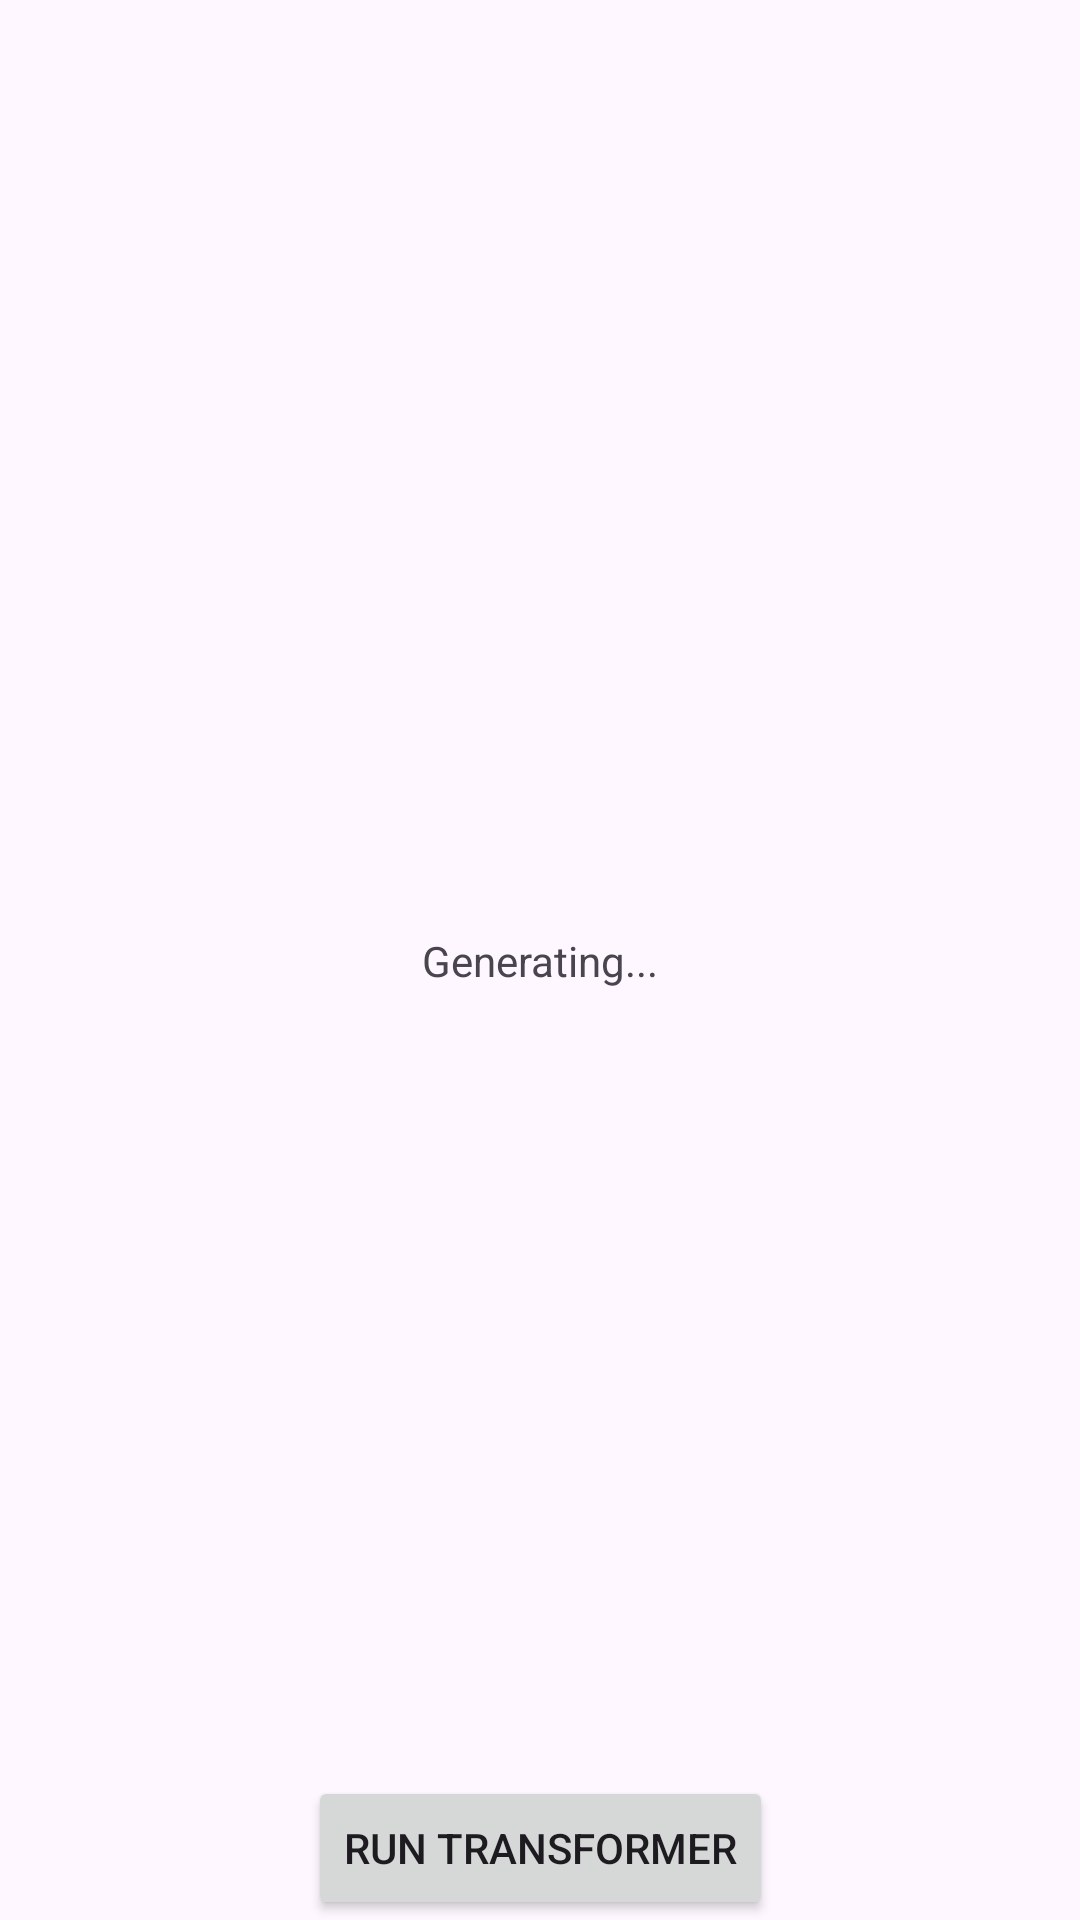

Android layout source for this screen:
<!-- AndroidManifest.xml: activity theme Theme.Media3Issue -->
<!-- res/layout/activity_main.xml -->
<?xml version="1.0" encoding="utf-8"?>
<androidx.constraintlayout.widget.ConstraintLayout xmlns:android="http://schemas.android.com/apk/res/android"
    xmlns:app="http://schemas.android.com/apk/res-auto"
    android:layout_width="match_parent"
    android:layout_height="match_parent">

    <androidx.media3.ui.PlayerView
        android:id="@+id/player_view"
        android:layout_width="0dp"
        android:layout_height="0dp"
        android:visibility="gone"
        app:layout_constraintBottom_toBottomOf="parent"
        app:layout_constraintEnd_toEndOf="parent"
        app:layout_constraintStart_toStartOf="parent"
        app:layout_constraintTop_toTopOf="parent" />

    <TextView
        android:id="@+id/generating_text_view"
        android:text="Generating..."
        android:layout_width="wrap_content"
        android:layout_height="wrap_content"
        app:layout_constraintBottom_toBottomOf="parent"
        app:layout_constraintEnd_toEndOf="parent"
        app:layout_constraintStart_toStartOf="parent"
        app:layout_constraintTop_toTopOf="parent" />

    <Button
        android:id="@+id/run_transformer_button"
        android:layout_width="wrap_content"
        android:layout_height="wrap_content"
        android:text="Run Transformer"
        app:layout_constraintBottom_toBottomOf="parent"
        app:layout_constraintEnd_toEndOf="parent"
        app:layout_constraintStart_toStartOf="parent" />

</androidx.constraintlayout.widget.ConstraintLayout>
<!-- resources referenced by this layout -->
<resources>
  <style name="Theme.Media3Issue" parent="Base.Theme.Media3Issue" />
  <style name="Base.Theme.Media3Issue" parent="Theme.Material3.DayNight.NoActionBar">
          
          
      </style>
</resources>
